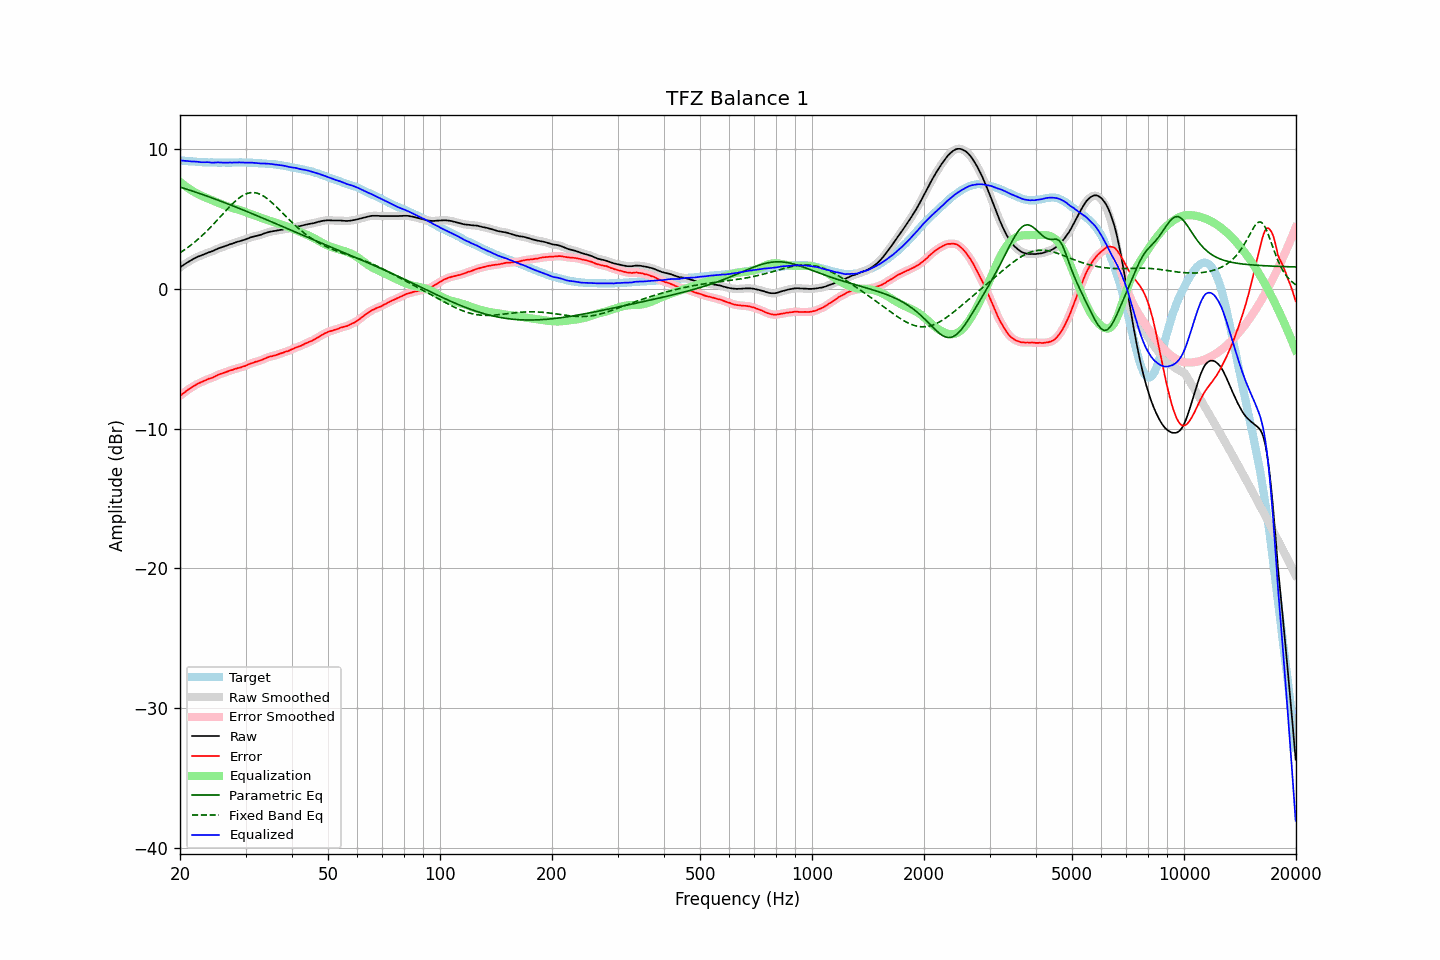

Data behind this chart, as committed beside it:
frequency, raw, error, smoothed, error_smoothed, equalization, parametric_eq, fixed_band_eq, equalized_raw, equalized_smoothed, target
20.00, 1.54, -7.65, 1.54, -7.65, 7.66, 7.29, 2.58, 9.19, 9.19, 9.19
20.20, 1.62, -7.56, 1.62, -7.56, 7.56, 7.25, 2.66, 9.18, 9.18, 9.18
20.40, 1.70, -7.47, 1.70, -7.47, 7.47, 7.21, 2.73, 9.17, 9.17, 9.17
20.61, 1.78, -7.38, 1.78, -7.38, 7.38, 7.18, 2.81, 9.16, 9.16, 9.16
20.81, 1.85, -7.29, 1.85, -7.29, 7.30, 7.14, 2.89, 9.15, 9.15, 9.14
21.02, 1.92, -7.21, 1.92, -7.21, 7.21, 7.10, 2.97, 9.13, 9.14, 9.13
21.23, 1.99, -7.13, 1.99, -7.14, 7.14, 7.06, 3.06, 9.12, 9.12, 9.12
21.44, 2.06, -7.07, 2.06, -7.07, 7.06, 7.03, 3.15, 9.12, 9.12, 9.13
21.66, 2.12, -6.99, 2.12, -6.99, 6.99, 6.99, 3.24, 9.11, 9.11, 9.11
21.87, 2.19, -6.92, 2.19, -6.92, 6.92, 6.95, 3.33, 9.11, 9.11, 9.11
22.09, 2.24, -6.85, 2.24, -6.85, 6.86, 6.91, 3.43, 9.10, 9.10, 9.09
22.31, 2.30, -6.78, 2.29, -6.79, 6.80, 6.87, 3.53, 9.09, 9.09, 9.08
22.54, 2.34, -6.73, 2.34, -6.74, 6.74, 6.83, 3.63, 9.07, 9.07, 9.07
22.76, 2.38, -6.69, 2.38, -6.68, 6.68, 6.79, 3.73, 9.06, 9.06, 9.07
22.99, 2.43, -6.63, 2.43, -6.63, 6.63, 6.75, 3.84, 9.06, 9.05, 9.06
23.22, 2.48, -6.57, 2.48, -6.58, 6.58, 6.71, 3.95, 9.06, 9.06, 9.05
23.45, 2.53, -6.53, 2.53, -6.52, 6.53, 6.67, 4.06, 9.06, 9.06, 9.06
23.69, 2.58, -6.47, 2.58, -6.48, 6.49, 6.63, 4.17, 9.06, 9.06, 9.05
23.92, 2.62, -6.42, 2.61, -6.44, 6.44, 6.59, 4.29, 9.06, 9.05, 9.04
24.16, 2.65, -6.40, 2.65, -6.40, 6.39, 6.54, 4.41, 9.04, 9.04, 9.05
24.40, 2.69, -6.36, 2.69, -6.35, 6.34, 6.50, 4.53, 9.03, 9.03, 9.05
24.65, 2.74, -6.30, 2.74, -6.30, 6.29, 6.46, 4.65, 9.03, 9.03, 9.04
24.89, 2.80, -6.24, 2.80, -6.24, 6.24, 6.42, 4.77, 9.04, 9.04, 9.04
25.14, 2.85, -6.18, 2.85, -6.18, 6.20, 6.37, 4.90, 9.04, 9.04, 9.03
25.39, 2.90, -6.13, 2.90, -6.13, 6.15, 6.33, 5.02, 9.05, 9.04, 9.03
25.65, 2.94, -6.09, 2.94, -6.09, 6.10, 6.29, 5.15, 9.04, 9.04, 9.03
25.91, 2.98, -6.05, 2.98, -6.05, 6.05, 6.24, 5.28, 9.03, 9.03, 9.03
26.16, 3.02, -6.02, 3.02, -6.02, 6.01, 6.20, 5.40, 9.03, 9.03, 9.04
26.43, 3.06, -5.97, 3.06, -5.98, 5.97, 6.16, 5.53, 9.03, 9.03, 9.03
26.69, 3.10, -5.93, 3.10, -5.93, 5.93, 6.11, 5.65, 9.03, 9.03, 9.03
26.96, 3.14, -5.89, 3.14, -5.89, 5.89, 6.07, 5.77, 9.03, 9.03, 9.03
27.23, 3.19, -5.84, 3.18, -5.85, 5.85, 6.02, 5.89, 9.04, 9.03, 9.03
27.50, 3.22, -5.81, 3.22, -5.81, 5.81, 5.98, 6.01, 9.03, 9.03, 9.03
27.77, 3.26, -5.78, 3.26, -5.78, 5.78, 5.93, 6.12, 9.04, 9.04, 9.04
28.05, 3.30, -5.73, 3.30, -5.74, 5.74, 5.89, 6.23, 9.04, 9.04, 9.03
28.33, 3.34, -5.70, 3.34, -5.70, 5.71, 5.84, 6.33, 9.05, 9.05, 9.04
28.62, 3.38, -5.66, 3.37, -5.67, 5.67, 5.79, 6.43, 9.05, 9.05, 9.04
28.90, 3.41, -5.64, 3.41, -5.64, 5.64, 5.75, 6.52, 9.05, 9.05, 9.05
29.19, 3.44, -5.61, 3.44, -5.61, 5.60, 5.70, 6.60, 9.04, 9.04, 9.05
29.48, 3.48, -5.56, 3.47, -5.57, 5.56, 5.66, 6.67, 9.04, 9.04, 9.04
29.78, 3.51, -5.53, 3.51, -5.53, 5.52, 5.61, 6.74, 9.03, 9.03, 9.04
30.08, 3.55, -5.49, 3.55, -5.48, 5.48, 5.56, 6.79, 9.03, 9.03, 9.04
30.38, 3.60, -5.42, 3.60, -5.43, 5.43, 5.52, 6.83, 9.03, 9.03, 9.02
30.68, 3.64, -5.38, 3.64, -5.38, 5.39, 5.47, 6.86, 9.03, 9.03, 9.02
30.99, 3.69, -5.33, 3.68, -5.34, 5.35, 5.42, 6.88, 9.04, 9.03, 9.02
31.30, 3.72, -5.30, 3.72, -5.30, 5.31, 5.37, 6.89, 9.02, 9.02, 9.02
31.61, 3.75, -5.26, 3.75, -5.26, 5.27, 5.33, 6.89, 9.01, 9.02, 9.01
31.93, 3.78, -5.21, 3.77, -5.23, 5.23, 5.28, 6.87, 9.01, 9.00, 8.99
32.24, 3.80, -5.20, 3.80, -5.19, 5.19, 5.23, 6.85, 8.99, 8.99, 9.00
32.57, 3.83, -5.15, 3.83, -5.16, 5.15, 5.18, 6.81, 8.98, 8.98, 8.98
32.89, 3.86, -5.12, 3.86, -5.12, 5.11, 5.13, 6.76, 8.97, 8.97, 8.98
33.22, 3.90, -5.07, 3.90, -5.07, 5.06, 5.08, 6.70, 8.96, 8.97, 8.97
33.55, 3.95, -5.02, 3.94, -5.02, 5.02, 5.04, 6.64, 8.97, 8.96, 8.97
33.89, 3.99, -4.97, 3.99, -4.97, 4.98, 4.99, 6.56, 8.97, 8.96, 8.96
34.23, 4.02, -4.92, 4.02, -4.92, 4.93, 4.94, 6.48, 8.95, 8.96, 8.94
34.57, 4.06, -4.88, 4.06, -4.88, 4.89, 4.89, 6.39, 8.95, 8.95, 8.94
34.92, 4.09, -4.83, 4.08, -4.85, 4.86, 4.84, 6.29, 8.94, 8.94, 8.92
35.27, 4.11, -4.83, 4.11, -4.82, 4.82, 4.79, 6.19, 8.93, 8.93, 8.94
35.62, 4.13, -4.78, 4.13, -4.79, 4.78, 4.74, 6.08, 8.91, 8.91, 8.91
35.97, 4.15, -4.76, 4.15, -4.76, 4.75, 4.70, 5.97, 8.90, 8.90, 8.91
... 635 more rows
